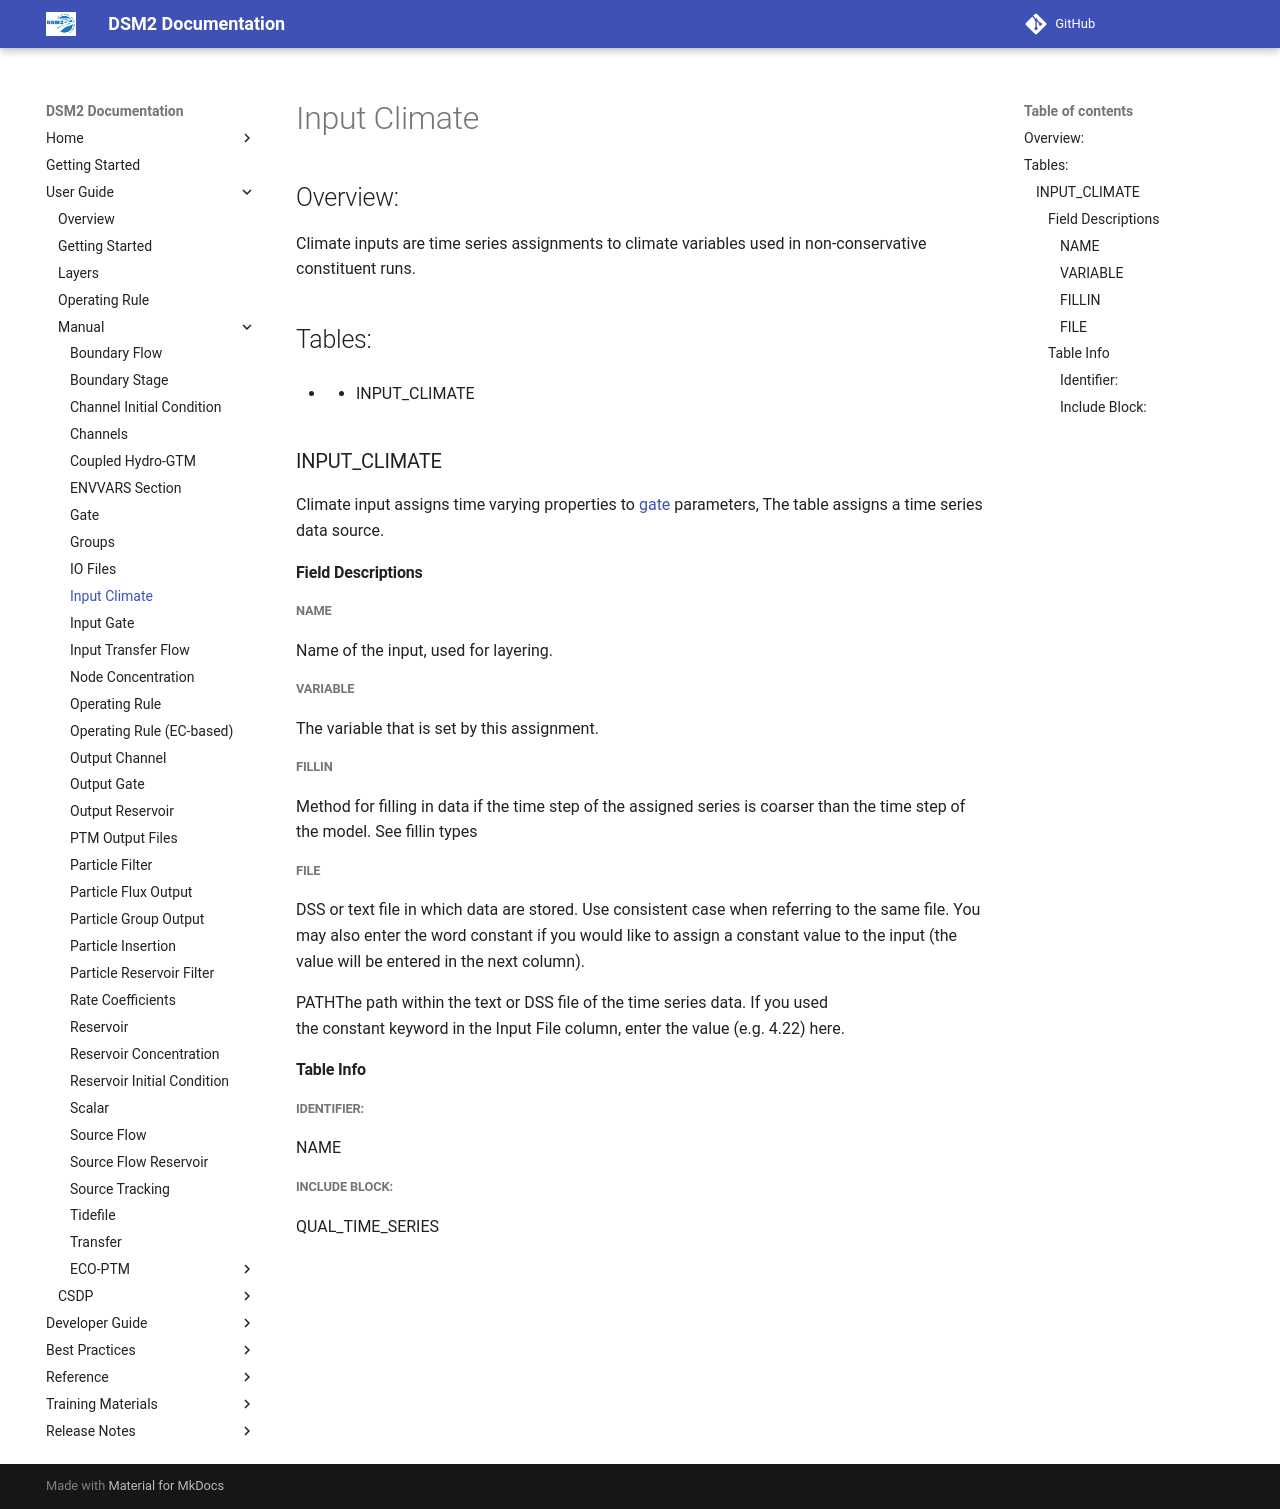

repository: CADWRDeltaModeling/dsm2 · page: manual/reference/Input_Climate/index.html · generator: mkdocs

# Input Climate

## Overview:

Climate inputs are time series assignments to climate variables used in
non-conservative constituent runs.

## Tables:

-   -   INPUT_CLIMATE

### INPUT_CLIMATE

Climate input assigns time varying properties to [gate](Gate.md) parameters, The table assigns a time series data source.

#### Field Descriptions

##### NAME

Name of the input, used for layering.

##### VARIABLE

The variable that is set by this assignment.

##### FILLIN

Method for filling in data if the time step of the assigned series is
coarser than the time step of the model. See fillin types

##### FILE

DSS or text file in which data are stored. Use consistent case when
referring to the same file. You may also enter the word constant if you
would like to assign a constant value to the input (the value will be
entered in the next column).

PATHThe path within the text or DSS file of the time series data. If you
used the constant keyword in the Input File column, enter the value
(e.g. 4.22) here.

#### Table Info

##### Identifier:

NAME

##### Include Block:

QUAL_TIME_SERIES
